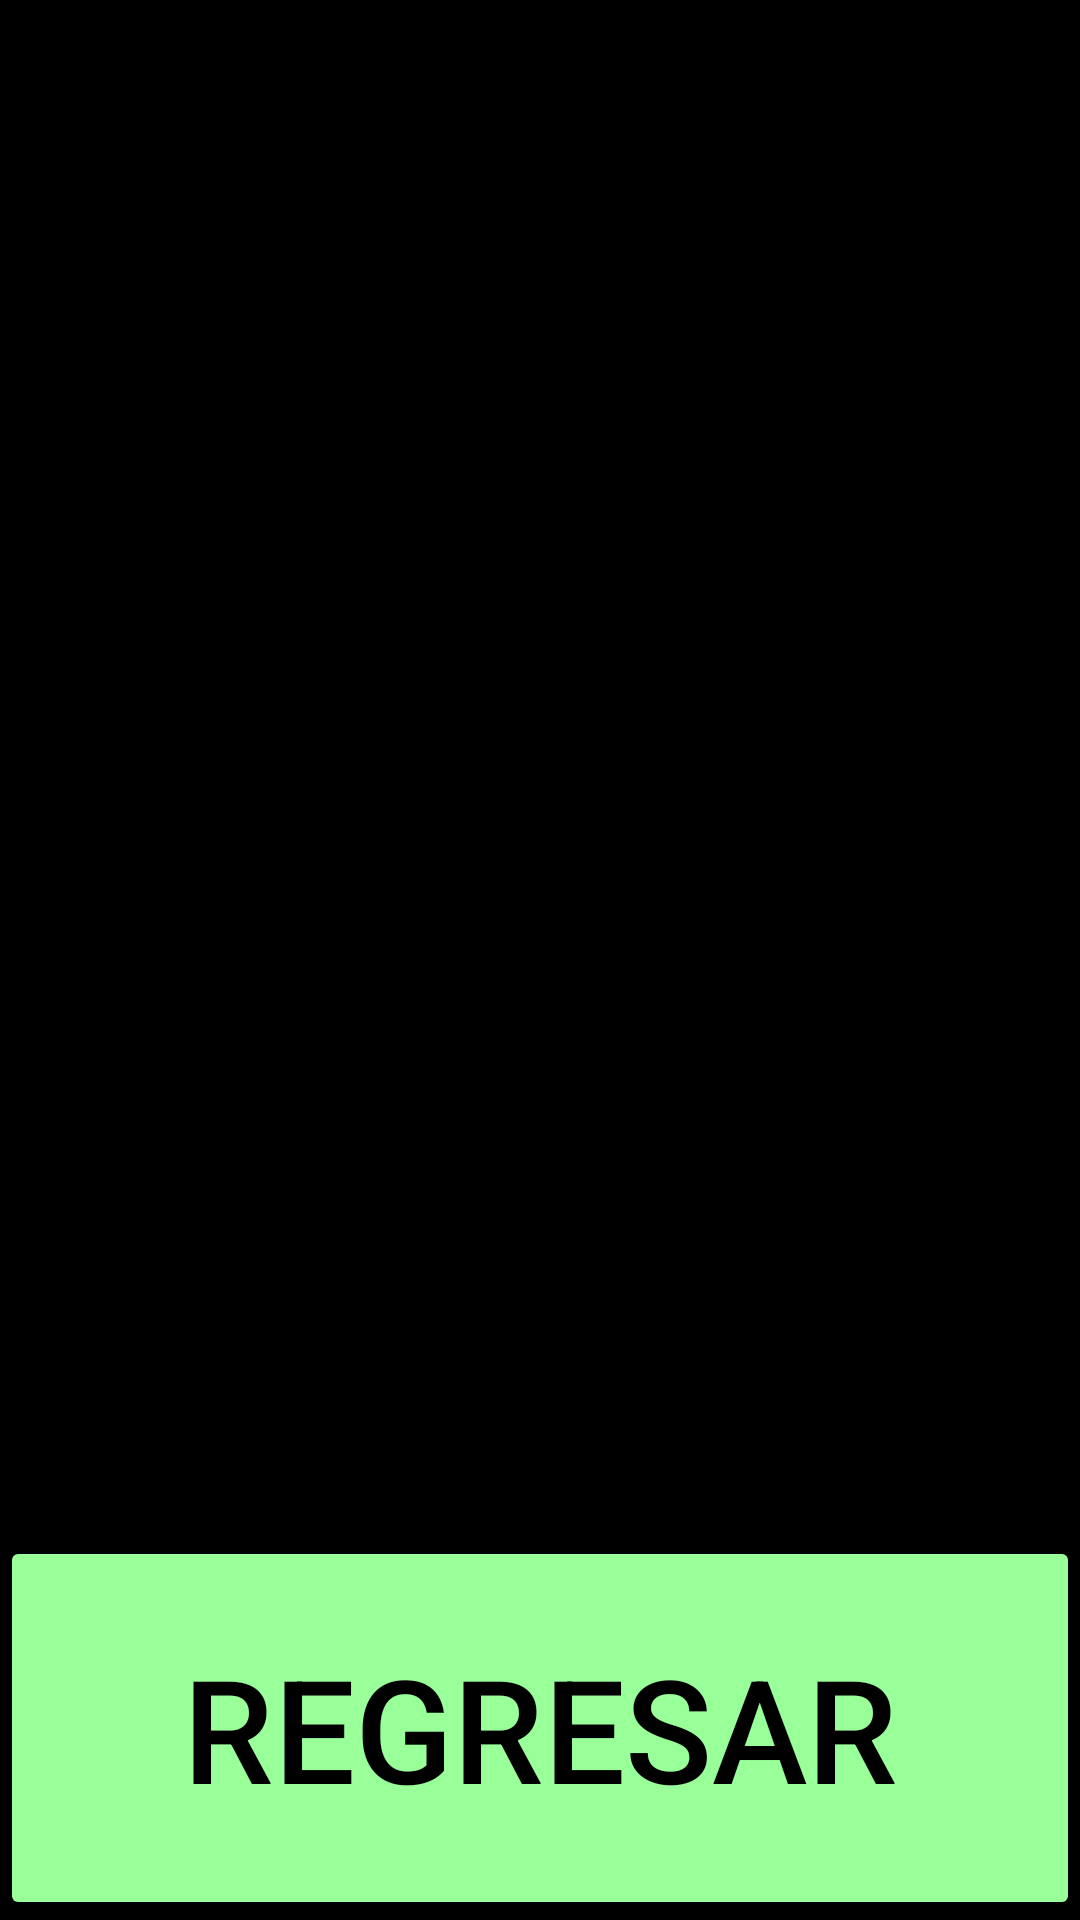

Reconstruct the res/layout file that produces this screen, plus the resources it refers to.
<!-- AndroidManifest.xml: application theme Theme.Animales -->
<!-- res/layout/activity_mamiferos.xml -->
<?xml version="1.0" encoding="utf-8"?>
<RelativeLayout xmlns:android="http://schemas.android.com/apk/res/android"
    xmlns:app="http://schemas.android.com/apk/res-auto"
    xmlns:tools="http://schemas.android.com/tools"
    android:layout_width="match_parent"
    android:layout_height="match_parent"
    android:background="#000000"
    tools:context=".aves">

    <androidx.constraintlayout.widget.ConstraintLayout
        android:layout_width="match_parent"
        android:layout_height="match_parent">

        <androidx.constraintlayout.widget.Guideline
            android:id="@+id/guideline4"
            android:layout_width="wrap_content"
            android:layout_height="wrap_content"
            android:orientation="horizontal"
            app:layout_constraintGuide_percent="0.80" />

        <Button
            android:id="@+id/button"
            android:layout_width="0dp"
            android:layout_height="0dp"
            android:backgroundTint="#99ff99"
            android:onClick="Regresar"
            android:text="REGRESAR"
            android:textColor="#000000"
            android:textSize="48sp"
            app:layout_constraintBottom_toBottomOf="parent"
            app:layout_constraintEnd_toEndOf="parent"
            app:layout_constraintStart_toStartOf="parent"
            app:layout_constraintTop_toTopOf="@+id/guideline4" />

        <ScrollView
            android:layout_width="0dp"
            android:layout_height="0dp"
            app:layout_constraintBottom_toTopOf="@+id/guideline4"
            app:layout_constraintEnd_toEndOf="parent"
            app:layout_constraintStart_toStartOf="parent"
            app:layout_constraintTop_toTopOf="parent">

            <LinearLayout
                android:layout_width="match_parent"
                android:layout_height="wrap_content"
                android:orientation="vertical" />
        </ScrollView>

    </androidx.constraintlayout.widget.ConstraintLayout>
</RelativeLayout>
<!-- resources referenced by this layout -->
<resources>
  <style name="Theme.Animales" parent="Theme.MaterialComponents.DayNight.DarkActionBar">
          
          <item name="colorPrimary">@color/purple_500</item>
          <item name="colorPrimaryVariant">@color/purple_700</item>
          <item name="colorOnPrimary">@color/white</item>
          
          <item name="colorSecondary">@color/teal_200</item>
          <item name="colorSecondaryVariant">@color/teal_700</item>
          <item name="colorOnSecondary">@color/black</item>
          
          <item name="android:statusBarColor" tools:targetApi="l">?attr/colorPrimaryVariant</item>
          
      </style>
  <!-- not gathered from this repository: default colours our renderer supplied (Android Studio template values) -->
  <color name="purple_500">#FF6200EE</color>
  <color name="purple_700">#FF3700B3</color>
  <color name="teal_200">#FF03DAC5</color>
  <color name="teal_700">#FF018786</color>
  <color name="black">#FF000000</color>
  <color name="white">#FFFFFFFF</color>
</resources>
